Run: headless pygame with SDL's dummy video driver; simulated clock (each Clock.tick advances the game by its frame time, no real sleeping); random seed 0; keys injected as events and as key.get_pressed() state; mouse plan: one left click at the window centre at the start of phase 2, then a move to the lower-right quarter at the start of phase 3.
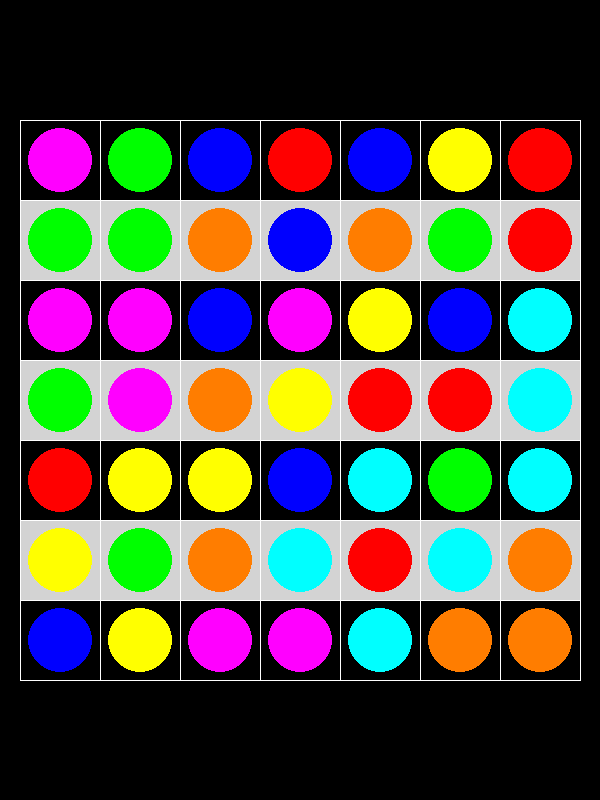
Frame 1 of 4 · flips 1–60 · no input
Frame 2 of 4 · flips 61–180 · clicked the window centre · tapped SPACE, RETURN · held RIGHT (→), D · screen unchanged from frame 1, image omitted
Frame 3 of 4 · flips 181–300 · moved the mouse to the lower-right quarter · held DOWN (↓), S · screen unchanged from frame 2, image omitted
Frame 4 of 4 · flips 301–420 · held LEFT (←), A, UP (↑), W · screen unchanged from frame 3, image omitted

The pygame program that drew these frames:

"""
这是一个游戏。主要内容：通过鼠标移动打乱的不同颜色的圆点，以满足题目要求。包括将每行都是一样的／每行都不一样等。
红：255,0,0
橙:255,125,0
黄：255,255,0
绿：0,255,0
蓝：0,0,255
靛:0,255,255
紫:255,0,255
"""

import pygame
import random

sc_size = (600, 800)
# bg_color = (255,235, 205)
block_w = 80
colornum = 7
color_line = "white"
line_width = 1
color_row_block = (211, 211, 211, 10)  # grey
color_circle = (
    (255, 0, 0),
    (255, 125, 0),
    (255, 255, 0),
    (0, 255, 0),
    (0, 0, 255),
    (0, 255, 255),
    (255, 0, 255),
)
circlescale = 0.8



def drawtable(dessurface:pygame.Surface,
    block_w=block_w,
    rowcol=colornum,
    color=color_line,
    line_width=line_width,
    color_row_block=color_row_block,
):

    sf_size = (sf_w := block_w * rowcol + line_width, sf_w)
    sf = pygame.Surface(sf_size)
    # sf.fill(bg_color)
    for i in range(rowcol):
        if i % 2 != 0:
            rect_grey = pygame.Rect((0, i * block_w), (sf_w, block_w))
            sf.fill(color_row_block, rect_grey)
    for i in range(rowcol + 1):
        pygame.draw.line(sf, color, (0, i * block_w), (rowcol * block_w, i * block_w))
        pygame.draw.line(sf, color, (i * block_w, 0), (i * block_w, rowcol * block_w))
    sf_rect = sf.get_rect(center = dessurface.get_rect().center)
    dessurface.blit(sf,sf_rect)
    return sf_rect


class Stick:
    def __init__(self, color, des_rect: pygame.Rect, scale=circlescale) -> None:
        self.color = color
        self.des_rect = des_rect
        self.radius = self.des_rect.w / 2 * scale
        self.circle_rect = pygame.Rect((0,0),(w := self.radius*2,w))
        self.circle_rect.center = self.des_rect.center

    def drawcircle(self, dessurface: pygame.Surface):
        return pygame.draw.circle(
            dessurface, self.color, self.circle_rect.center, self.radius
        )
        
        # pygame.draw.circle()
    def delete(self,dessurface: pygame.Surface,dessfcp:pygame.Surface):          
        
        dessurface.blit(dessfcp,self.circle_rect,self.circle_rect)
        self.color = None
    def upate(self,mousecolor,dessurface:pygame.Surface, dessfccp:pygame.Surface):
        # color = dessuface.get_at(self.circle_rect.centerx)
        # precolor = dessfccp.get_at(self.circle_rect.center)
        tmpcolor = mousecolor
        mousecolor = self.color
        self.color = tmpcolor
        if self.color:
            self.drawcircle(dessurface)
        else:
            dessurface.blit(dessfccp,self.circle_rect,self.circle_rect)    
        return mousecolor    
            
        
        
        
        


def draw_all_sticks(
    sf_rect:pygame.Rect, dessurface: pygame.Surface, total=colornum, line_width=line_width, block_w=block_w
): 
    d_color = dict.fromkeys(color_circle, 0)
    # l_stick_rects = []
    offset = (sf_rect.x - dessurface.get_rect().x, sf_rect.y - dessurface.get_rect().y)
    sticks = []
    for i in range(total):
        for j in range(total):
            pos = (i * block_w+ offset[0], j * block_w+offset[1])

            circle_color = random.choice(color_circle)
            while d_color[circle_color] >= 7:
                circle_color = random.choice(color_circle)
            d_color[circle_color] += 1

            size = (block_w +line_width, block_w +line_width)
            r = pygame.Rect(pos, size)
            # r.moveip(line_width,line_width)
            
            s = Stick(circle_color, r)
            sticks.append(s)
            s.drawcircle(dessurface)
    return sticks
    

    

def main():
    pygame.init()
    fps = 60
    c = pygame.time.Clock()
    screen = pygame.display.set_mode(sc_size, pygame.SCALED)
    # 画表格
    # screen.fill(bg_color)
    

    sf_rect = drawtable(screen)
    screencp = screen.copy()
    sticks = draw_all_sticks(sf_rect,screen)
    # print(sticks)
    
   
    running = True
    
    tag = True
    mouse_color = None
    i = 0
    leftpressed = False
    while running:
        # print(i)
        
        for e in pygame.event.get():
            # print(e.__doc__)
            if e.type == pygame.QUIT:
                running = False
            if e.type == pygame.MOUSEBUTTONUP:
                
                pos = pygame.mouse.get_pos()
                for s in sticks:
                    if s.circle_rect.collidepoint(pos):
                    
                        if not leftpressed:                        
                            mouse_color = s.upate(mouse_color,screen,screencp)                                                               
                        break
            
        
        # if leftpressed:
        #     # pygame.mouse.set_visible(0)
        #     screencp = screen.copy()
        mouse_pos = pygame.mouse.get_pos()
        #     screen.blit(screencp,(0,0))
        screencp = screen.copy()
        # if mouse_color is not None:
        #     pygame.draw.circle(screen,mouse_color,mouse_pos,sticks[0].radius)
            
        # if not leftpressed:
        #     pygame.mouse.set_visible(1)
        
        
        pygame.display.update()
        c.tick(fps)
        # i += 1
if __name__ == "__main__":
    main()
